Photos from the image-classification dataset "soil-dataset" in the GitHub repository souraOP/SoilPhyComponentClassification. Its 2 classes are: sand, silt.

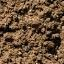
Label: silt

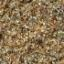
Label: sand

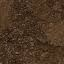
Label: silt

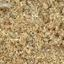
Label: sand

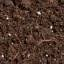
Label: silt

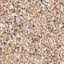
Label: sand
